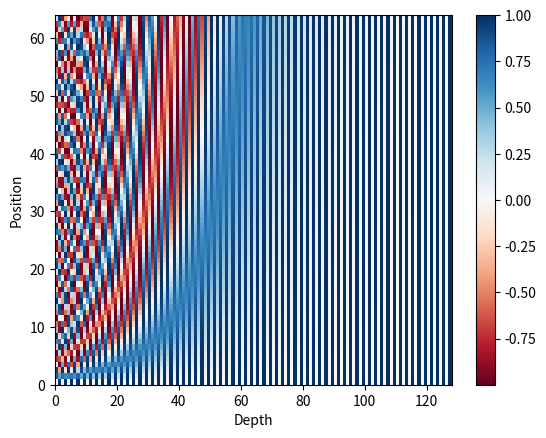

This figure's Python source:
"""
[redacted]
"""


import numpy as np
import matplotlib.pyplot as plt


def get_angles(pos, i, d_model):
    """
    positional encoding mathematical expression.
    :param pos: position of each given token
    :param i: 2i or 2i+1, each condition is for sin, cos function.
    :param d_model: dimension of given model
    :return:
    """
    angle_rates = 1 / np.power(10000, (2 * (i // 2)) / np.float32(d_model))
    return pos * angle_rates


def positional_encoding(position, d_model):
    """
    extract positional encoding.
    :param position:
    :param d_model:
    :return:
    """
    angle_rads = get_angles(np.arange(position)[:, np.newaxis], np.arange(d_model)[np.newaxis, :], d_model)

    # mapping rule for 2i, 2i+1
    angle_rads[:, 0::2] = np.sin(angle_rads[:, 0::2])
    angle_rads[:, 1::2] = np.cos(angle_rads[:, 1::2])
    return angle_rads


d_model = 128
max_seq_len = 64

assert d_model % 2 == 0

pos_encoding = positional_encoding(max_seq_len, d_model)

plt.pcolormesh(pos_encoding, cmap='RdBu')
plt.xlabel('Depth')
plt.xlim((0, d_model))
plt.ylabel('Position')
plt.colorbar()
plt.show()
